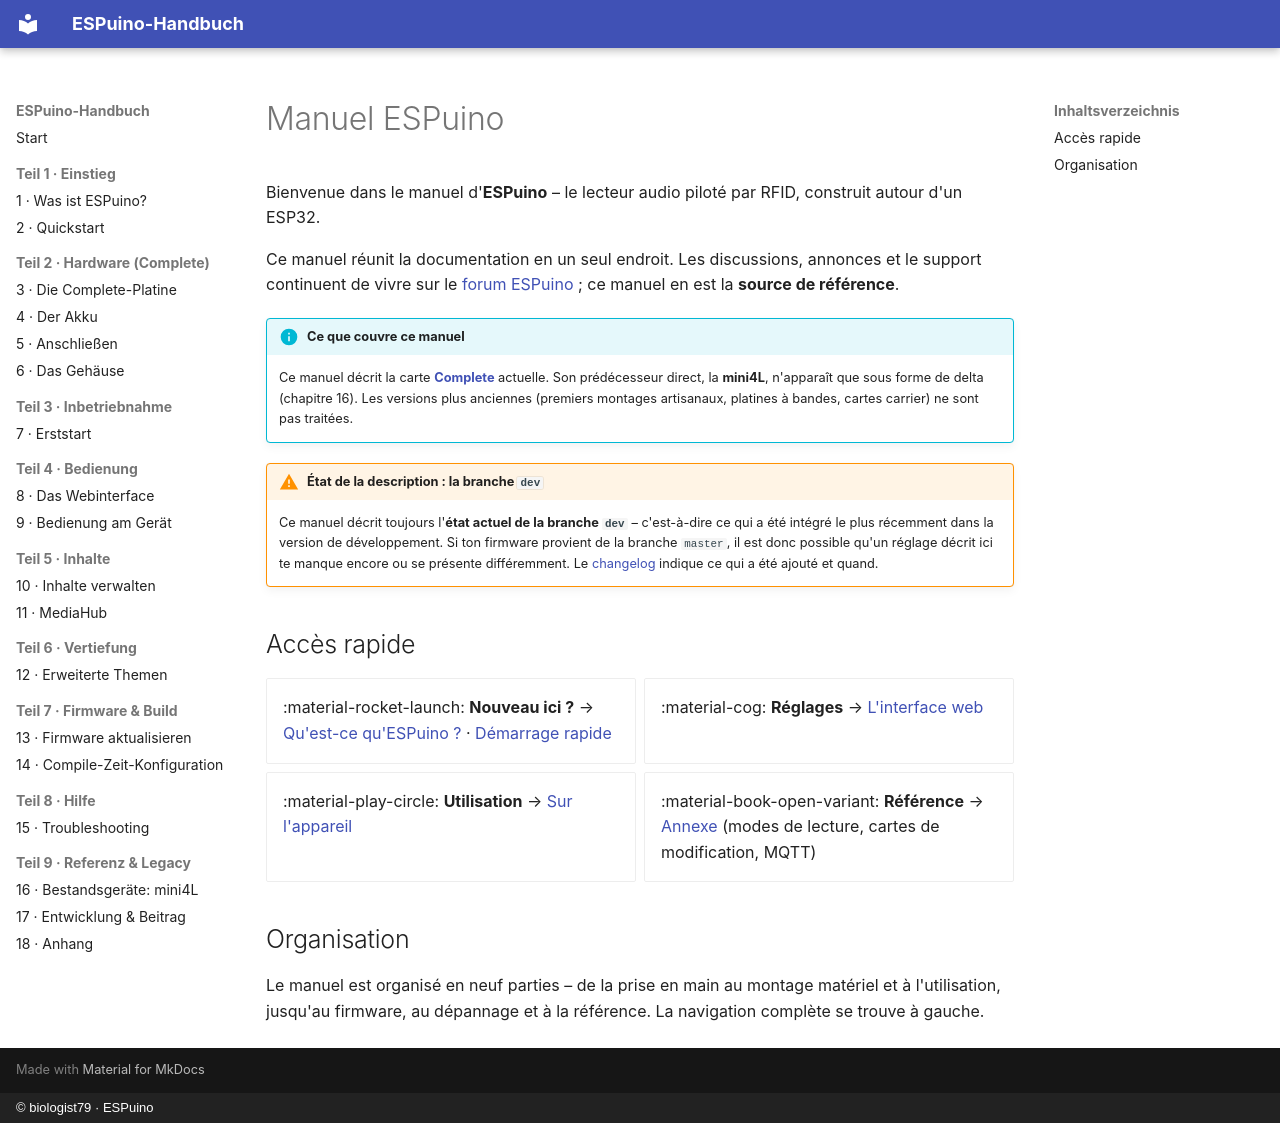

repository: biologist79/ESPuino-Docs · page: index.fr/index.html · generator: mkdocs · copyright: © biologist79 · ESPuino

# Manuel ESPuino

Bienvenue dans le manuel d'**ESPuino** – le lecteur audio piloté par RFID, construit autour d'un
ESP32.

Ce manuel réunit la documentation en un seul endroit. Les discussions, annonces et le support
continuent de vivre sur le [forum ESPuino](https://forum.espuino.de) ; ce manuel en est la
**source de référence**.

!!! info "Ce que couvre ce manuel"
    Ce manuel décrit la carte [**Complete**](hardware/complete.md) actuelle. Son prédécesseur
    direct, la **mini4L**, n'apparaît que sous forme de delta (chapitre 16). Les versions plus
    anciennes (premiers montages artisanaux, platines à bandes, cartes carrier) ne sont pas
    traitées.

!!! warning "État de la description : la branche `dev`"
    Ce manuel décrit toujours l'**état actuel de la branche `dev`** – c'est-à-dire ce qui a été
    intégré le plus récemment dans la version de développement. Si ton firmware provient de la
    branche `master`, il est donc possible qu'un réglage décrit ici te manque encore ou se présente
    différemment. Le [changelog](https://github.com/biologist79/ESPuino/blob/dev/changelog.md)
    indique ce qui a été ajouté et quand.

## Accès rapide

<div class="grid cards" markdown>

- :material-rocket-launch: **Nouveau ici ?** → [Qu'est-ce qu'ESPuino ?](einstieg/was-ist-espuino.md) ·
  [Démarrage rapide](einstieg/quickstart.md)
- :material-cog: **Réglages** → [L'interface web](bedienung/webinterface.md)
- :material-play-circle: **Utilisation** → [Sur l'appareil](bedienung/am-geraet.md)
- :material-book-open-variant: **Référence** → [Annexe](referenz/anhang.md) (modes de lecture,
  cartes de modification, MQTT)

</div>

## Organisation

Le manuel est organisé en neuf parties – de la prise en main au montage matériel et à
l'utilisation, jusqu'au firmware, au dépannage et à la référence. La navigation complète se trouve
à gauche.
